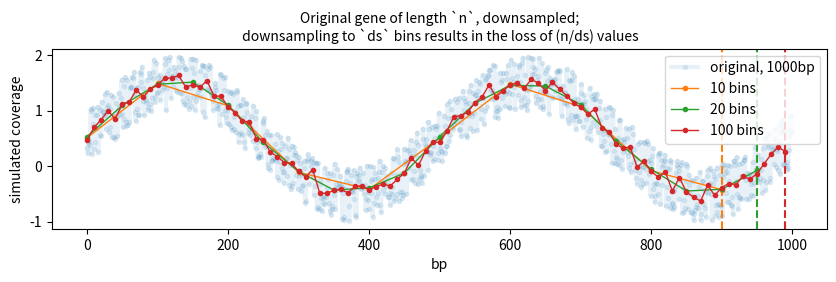
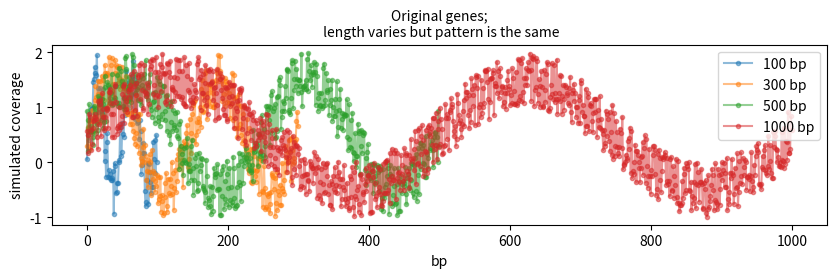
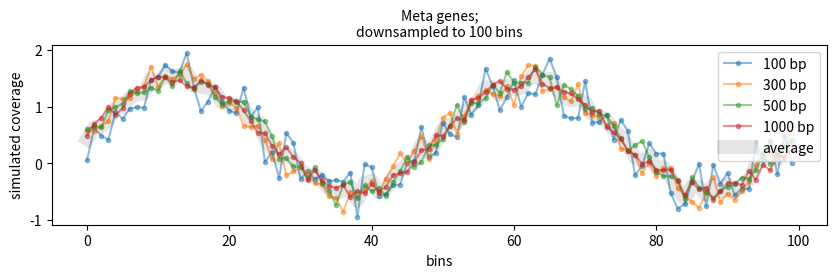

Here is the Python script that generated these plots, in order:
#!/usr/bin/python

"""
Example script to explore the behavior of scipy.signal.resample over different
gene lengths and different downsampling bins.  This also acts as a visual test
/ proof-of-principle of MetaChip's meta-gene functionality.
"""

import numpy as np
from matplotlib import pyplot as plt
from scipy.signal import resample


plt.rcParams['legend.fontsize'] = 10

# Figure 1: Constant gene size, but different downsamplings
fig0 = plt.figure(figsize=(10,3))
ax0 = fig0.add_subplot(111)
fig0.subplots_adjust(top=0.8, bottom=0.2)
n = 1000
x0 = np.arange(n)
x = np.linspace(-2 * np.pi, 2 * np.pi, n)
y = np.sin(x) + np.random.rand(n)
ax0.plot(x0, y, '.-', linewidth=3, alpha=0.1, label='original, %sbp' % n)

for ds in [10, 20, 100]:
    y1, x1 = resample(y, ds, x0)
    l, = ax0.plot(x1, y1, '.-', linewidth=1, label=str(ds) + ' bins')
    color = l.get_color()

    # Try to calculate where the truncation happens....(empirically determined)
    ax0.axvline(n - n / ds, color=color, linestyle='--')

ax0.legend(loc='best')
ax0.set_title('Original gene of length `n`, downsampled;\n downsampling to '
              '`ds` bins results in the loss of (n/ds) values',
              fontsize=10)
ax0.set_xlabel('bp')
ax0.set_ylabel('simulated coverage')

# Figures 2 and 3: different gene sizes, same number of bins.  This is what the
# meta-gene functionality will do

# Number of bins
ds = 100

fig1 = plt.figure(figsize=(10,3))
ax1 = fig1.add_subplot(111)
fig2 = plt.figure(figsize=(10,3))
ax2 = fig2.add_subplot(111)

fig1.subplots_adjust(top=0.8, bottom=0.2)
fig2.subplots_adjust(top=0.8, bottom=0.2)

# Iterate over gene sizes
biglist = []
for n in [100, 300, 500, 1000]:
    x = np.linspace(-2 * np.pi, 2 * np.pi, n)
    y = np.sin(x) + np.random.rand(n)
    x0 = np.arange(n)
    ax1.plot(x0, y, '.-', alpha=0.5, label=str(n) + ' bp')
    y1, x1 = resample(y, ds, x0)
    biglist.append(y1)
    #
    # x1 contains the genomic coords, but we want to plot over bins
    ax2.plot(np.arange(ds), y1, '.-', label=str(n) + ' bp', alpha=0.5)

# Plot average -- the average across 1000 meta-genes should get a nice, smooth
# sine curve
ax2.plot(
            np.arange(ds),
            np.array(biglist).mean(axis=0),
            color='k',
            linewidth=10, alpha=0.1, label='average'
        )

ax1.legend(loc='best')
ax2.legend(loc='best')
ax1.set_title('Original genes;\n length varies but pattern is the same',
              fontsize=10)
ax1.set_xlabel('bp')
ax1.set_ylabel('simulated coverage')
ax2.set_title('Meta genes;\ndownsampled to %s bins' % ds, fontsize=10)
ax2.set_xlabel('bins')
ax2.set_ylabel('simulated coverage')

plt.show()
